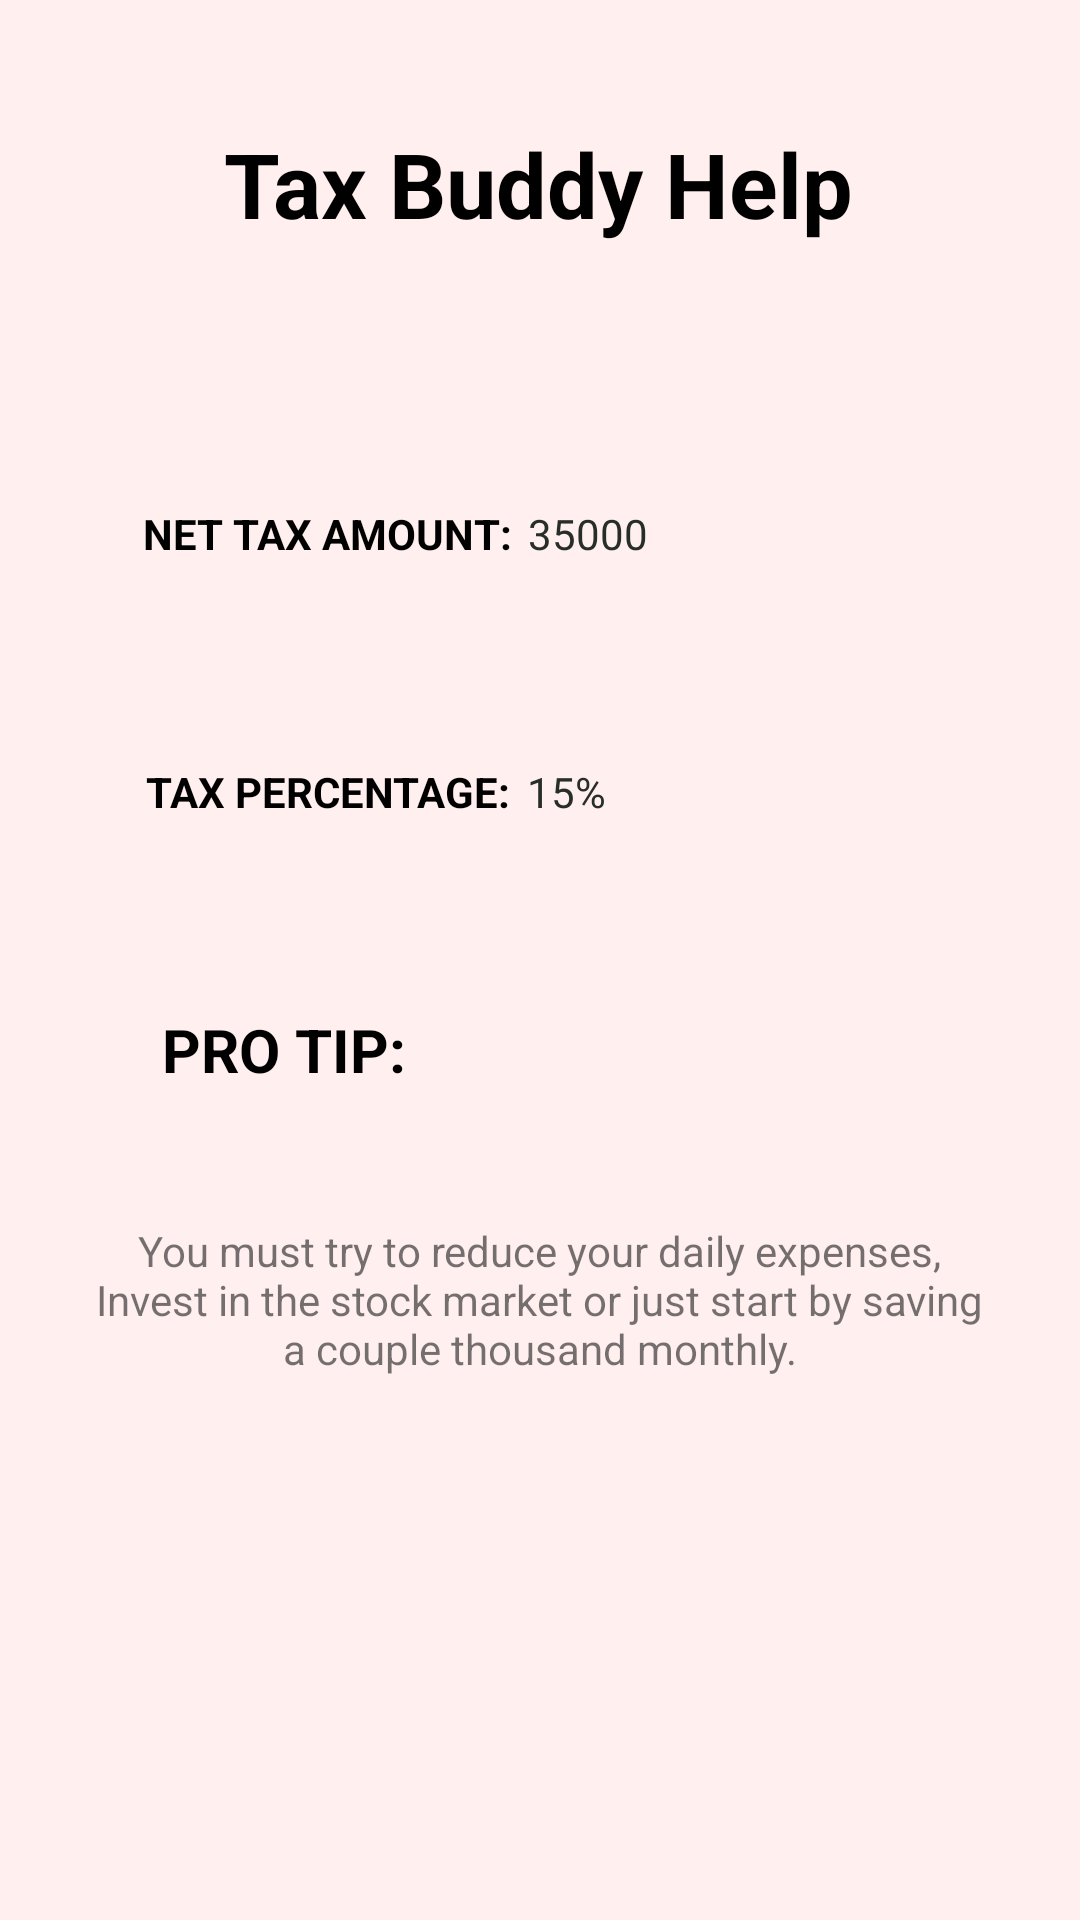

This screen was rendered from an Android layout file. Write that file and the resources it references.
<!-- AndroidManifest.xml: application theme Theme.TaxBuddy -->
<!-- res/layout/activity_tax_help.xml -->
<?xml version="1.0" encoding="utf-8"?>
<androidx.constraintlayout.widget.ConstraintLayout xmlns:android="http://schemas.android.com/apk/res/android"
    xmlns:app="http://schemas.android.com/apk/res-auto"
    xmlns:tools="http://schemas.android.com/tools"
    android:layout_width="match_parent"
    android:layout_height="match_parent"
    android:background="@color/cream"
    tools:context=".TaxHelpActivity">

    <TextView
        android:id="@+id/HeadingHelp"
        android:layout_width="wrap_content"
        android:layout_height="wrap_content"
        android:layout_marginStart="100dp"
        android:layout_marginTop="41dp"
        android:layout_marginEnd="101dp"
        android:text="Tax Buddy Help"
        android:textColor="@color/black"
        android:textSize="30sp"
        android:textStyle="bold"
        app:layout_constraintEnd_toEndOf="parent"
        app:layout_constraintStart_toStartOf="parent"
        app:layout_constraintTop_toTopOf="parent" />

    <TextView
        android:id="@+id/netTax_tv"
        android:layout_width="wrap_content"
        android:layout_height="wrap_content"
        android:layout_marginStart="73dp"
        android:layout_marginTop="87dp"
        android:layout_marginEnd="31dp"
        android:text="NET TAX AMOUNT:"
        android:textColor="@color/black"
        android:textStyle="bold"
        app:layout_constraintEnd_toStartOf="@+id/netTaxValue"
        app:layout_constraintStart_toStartOf="parent"
        app:layout_constraintTop_toBottomOf="@+id/HeadingHelp" />

    <TextView
        android:id="@+id/netTaxValue"
        android:layout_width="wrap_content"
        android:layout_height="wrap_content"
        android:layout_marginTop="87dp"
        android:layout_marginEnd="144dp"
        android:text="35000"
        android:textColor="@color/gray"
        app:layout_constraintEnd_toEndOf="parent"
        app:layout_constraintTop_toBottomOf="@+id/HeadingHelp" />

    <TextView
        android:id="@+id/taxPercent_tv"
        android:layout_width="wrap_content"
        android:layout_height="wrap_content"
        android:layout_marginStart="74dp"
        android:layout_marginTop="67dp"
        android:layout_marginEnd="31dp"
        android:text="TAX PERCENTAGE:"
        android:textColor="@color/black"
        android:textStyle="bold"
        app:layout_constraintEnd_toStartOf="@+id/taxPercentValue"
        app:layout_constraintStart_toStartOf="parent"
        app:layout_constraintTop_toBottomOf="@+id/netTax_tv" />

    <TextView
        android:id="@+id/taxPercentValue"
        android:layout_width="wrap_content"
        android:layout_height="wrap_content"
        android:layout_marginTop="67dp"
        android:layout_marginEnd="158dp"
        android:text="15%"
        android:textColor="@color/gray"
        app:layout_constraintEnd_toEndOf="parent"
        app:layout_constraintTop_toBottomOf="@+id/netTaxValue" />

    <TextView
        android:id="@+id/taxHelp_tv"
        android:layout_width="wrap_content"
        android:layout_height="wrap_content"
        android:layout_marginStart="54dp"
        android:layout_marginTop="63dp"
        android:layout_marginEnd="275dp"
        android:text="PRO TIP:"
        android:textColor="@color/black"
        android:textSize="20sp"
        android:textStyle="bold"
        app:layout_constraintEnd_toEndOf="parent"
        app:layout_constraintHorizontal_bias="0.0"
        app:layout_constraintStart_toStartOf="parent"
        app:layout_constraintTop_toBottomOf="@+id/taxPercent_tv" />

    <TextView
        android:id="@+id/taxHelpValue"
        android:layout_width="300dp"
        android:layout_height="wrap_content"
        android:layout_marginStart="55dp"
        android:layout_marginTop="44dp"
        android:layout_marginEnd="56dp"
        android:background="@drawable/border"
        android:text="You must try to reduce your daily expenses, Invest in the stock market or just start by saving a couple thousand monthly."
        android:textAlignment="center"
        app:layout_constraintEnd_toEndOf="parent"
        app:layout_constraintStart_toStartOf="parent"
        app:layout_constraintTop_toBottomOf="@+id/taxHelp_tv" />

    <Button
        android:id="@+id/backBtn"
        android:layout_width="wrap_content"
        android:layout_height="wrap_content"
        android:layout_marginStart="158dp"
        android:layout_marginTop="27dp"
        android:layout_marginEnd="165dp"
        android:layout_marginBottom="176dp"
        android:backgroundTint="@color/gold"
        android:text="Done"
        android:textColor="@color/gray"
        app:layout_constraintBottom_toBottomOf="parent"
        app:layout_constraintEnd_toEndOf="parent"
        app:layout_constraintHorizontal_bias="1.0"
        app:layout_constraintStart_toStartOf="parent"
        app:layout_constraintTop_toBottomOf="@+id/taxHelpValue" />
</androidx.constraintlayout.widget.ConstraintLayout>
<!-- resources referenced by this layout -->
<resources>
  <color name="black">#FF000000</color>
  <color name="cream">#FFFFEFEF</color>
  <color name="gold">#FFF0A500</color>
  <color name="gray">#FF272e2a</color>
  <style name="Theme.TaxBuddy" parent="Theme.MaterialComponents.DayNight.DarkActionBar">
          
          <item name="colorPrimary">@color/gold</item>
          <item name="colorPrimaryVariant">@color/gold</item>
          <item name="colorOnPrimary">@color/gold</item>
          
          <item name="colorSecondary">@color/gold</item>
          <item name="colorSecondaryVariant">@color/gold</item>
          <item name="colorOnSecondary">@color/gold</item>
          
          <item name="android:statusBarColor" tools:targetApi="l">?attr/colorPrimaryVariant</item>
          
      </style>
</resources>
